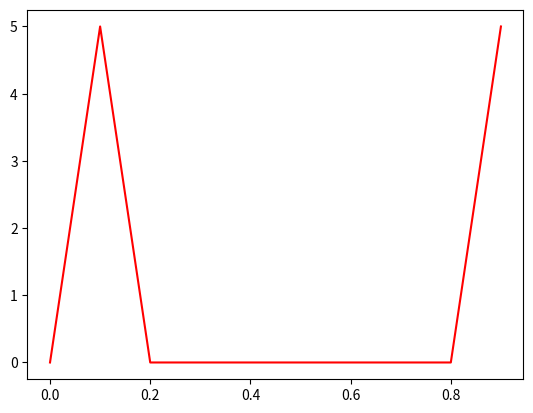

This chart was generated by the following Python code:


'''
Discrete Fourier Transform
'''

import numpy as np
import matplotlib.pylab as plt

N = 10

x = np.arange(0, 1, 1.0 / float(N))

freq = 1.0
f = np.sin (2.0 * np.pi * freq * x)

F = np.zeros(N, dtype=complex)
for k in range(N): 
    for n in range(N):
        F[k] += f[n] * np.exp(-2.0j * np.pi * n * k / float(N))

F_abs = np.absolute(F)

plt.clf()
plt.plot(x, F_abs, 'r') # print the magnitude
plt.show()